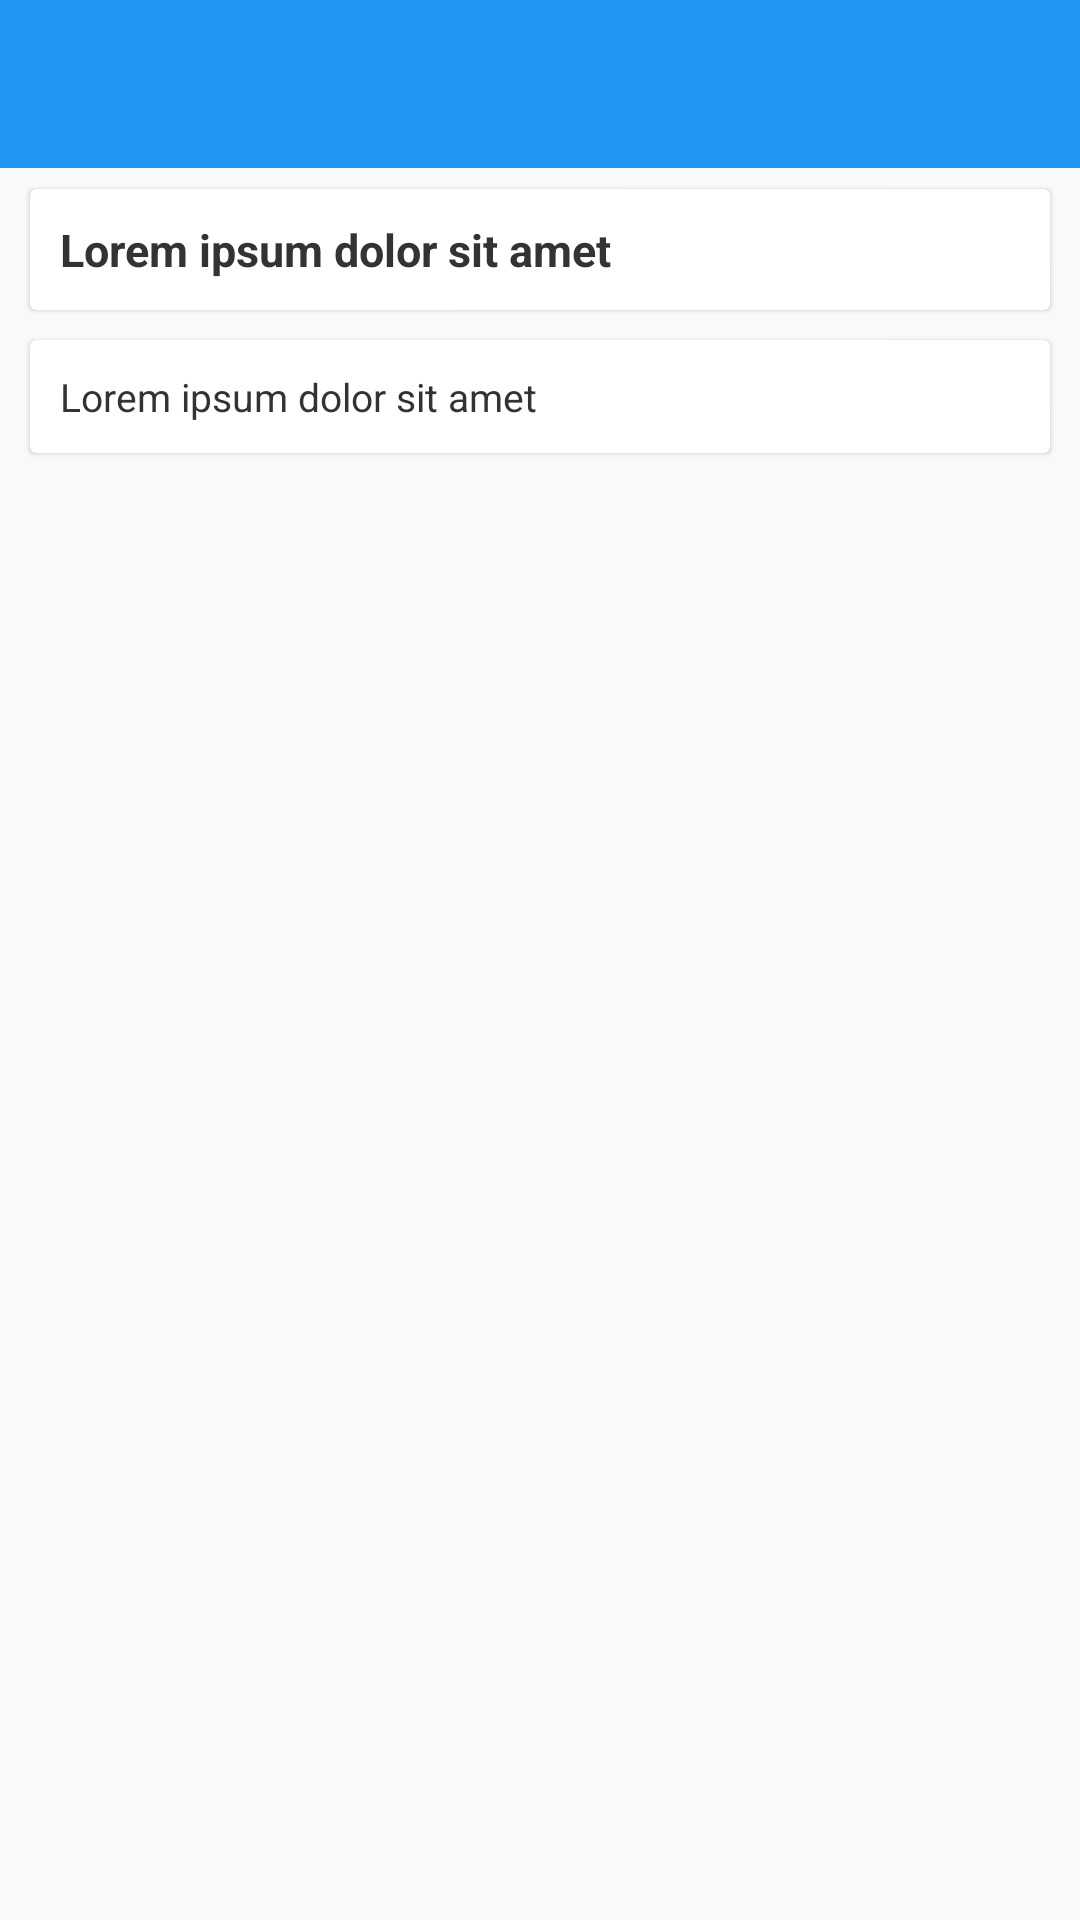

Reconstruct the res/layout file that produces this screen, plus the resources it refers to.
<!-- AndroidManifest.xml: activity theme AppTheme.NoActionBar -->
<!-- res/layout/activity_faqanswer.xml -->
<?xml version="1.0" encoding="utf-8"?>
<LinearLayout xmlns:android="http://schemas.android.com/apk/res/android"
    android:layout_width="match_parent"
    xmlns:tools="http://schemas.android.com/tools"
    android:orientation="vertical"
    android:layout_height="match_parent"
    xmlns:app="http://schemas.android.com/apk/res-auto"
    tools:context=".FAQAnswerActivity"
    android:background="@color/colorBackground">


<android.support.v7.widget.Toolbar
        android:id="@+id/main_toolbar"
        android:theme="@style/ThemeOverlay.AppCompat.Dark.ActionBar"
        android:layout_width="match_parent"
        android:layout_height="?attr/actionBarSize"
        android:background="@color/colorPrimary"/>

    <LinearLayout
        android:orientation="vertical"
        android:layout_width="match_parent"
        android:layout_height="wrap_content">

        <android.support.v7.widget.CardView
            app:cardElevation="1dp"
            android:layout_width="match_parent"
            android:layout_height="wrap_content"
            android:layout_marginLeft="10dp"
            android:layout_marginRight="10dp"
            android:layout_marginTop="7dp"
            android:layout_marginBottom="5dp">

            <TextView
                android:padding="10dp"
                android:textSize="15sp"
                android:textStyle="bold"
                android:lineSpacingMultiplier="1.3"
                android:id="@+id/question"
                android:layout_width="match_parent"
                android:layout_height="wrap_content"
                android:textColor="#333333"
                android:text="Lorem ipsum dolor sit amet"/>

        </android.support.v7.widget.CardView>

        <android.support.v7.widget.CardView
            app:cardElevation="1dp"
            android:layout_width="match_parent"
            android:layout_height="wrap_content"
            android:layout_marginLeft="10dp"
            android:layout_marginRight="10dp"
            android:layout_marginTop="5dp"
            android:layout_marginBottom="5dp">

            <TextView
                android:padding="10dp"
                android:textSize="13sp"
                android:lineSpacingMultiplier="1.3"
                android:id="@+id/answer"
                android:layout_width="match_parent"
                android:layout_height="wrap_content"
                android:textColor="#333333"
                android:text="Lorem ipsum dolor sit amet"/>

        </android.support.v7.widget.CardView>

    </LinearLayout>

</LinearLayout>
<!-- resources referenced by this layout -->
<resources>
  <color name="colorBackground">#f9f9fa</color>
  <color name="colorPrimary">#2196F3</color>
  <style name="AppTheme.NoActionBar">
          <item name="windowActionBar">false</item>
          <item name="windowNoTitle">true</item>
      </style>
</resources>
